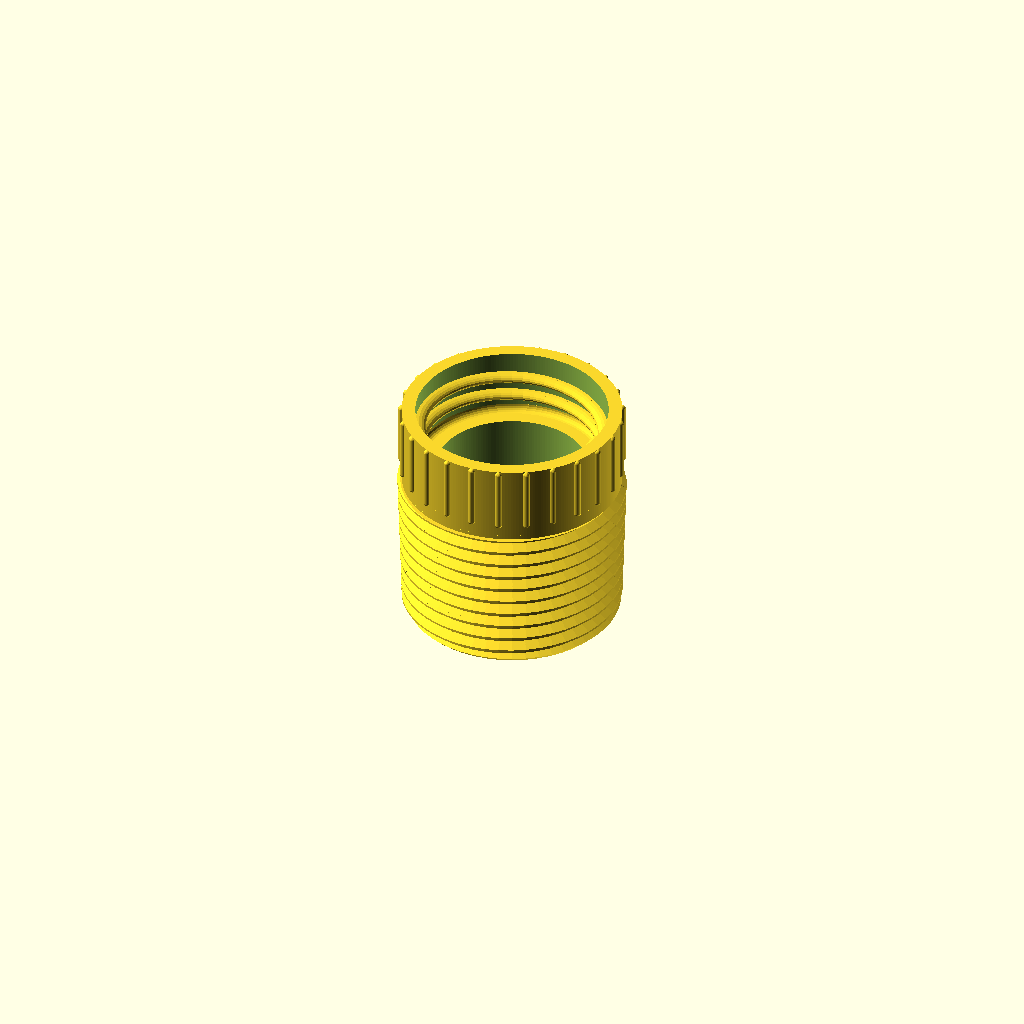
Cell 1: the model at its default parameters.
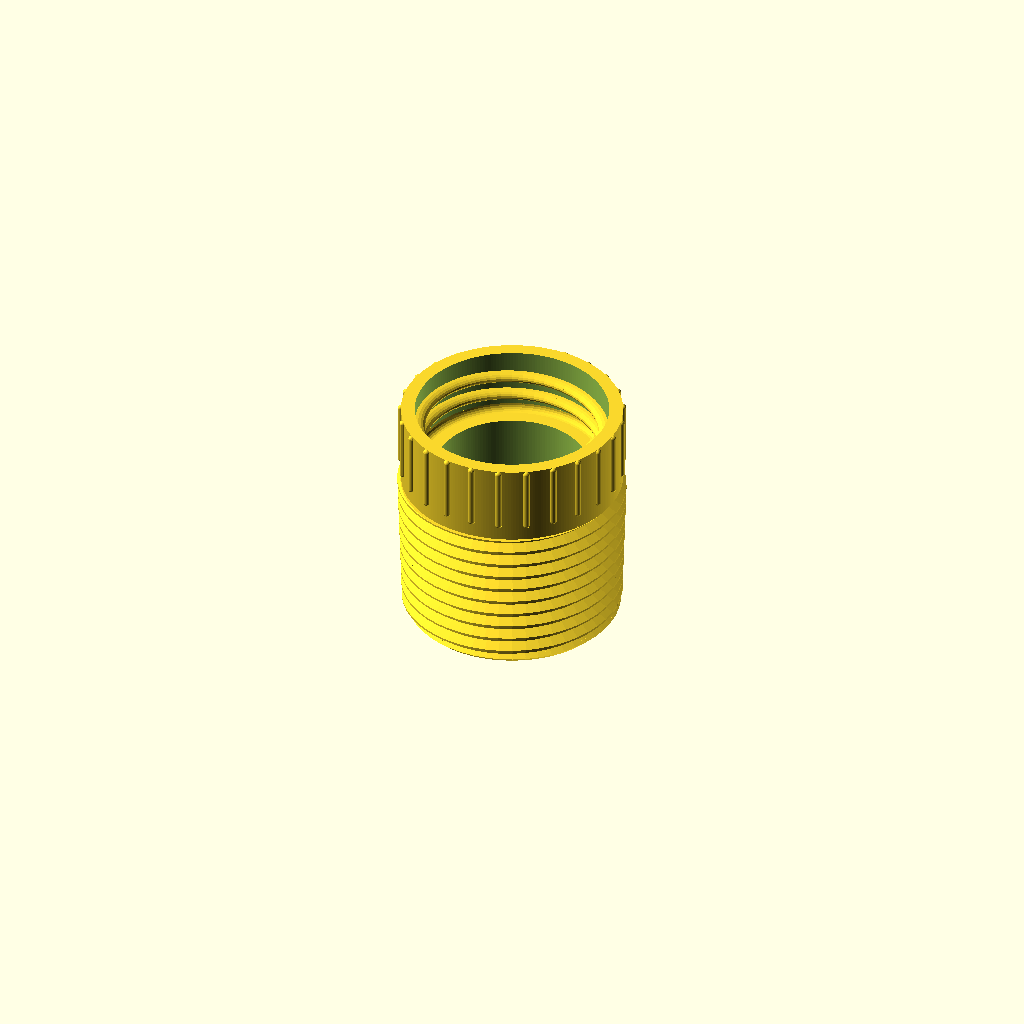
Cell 2: NOZZLE_WIDTH = 0.8 (everything else at default).
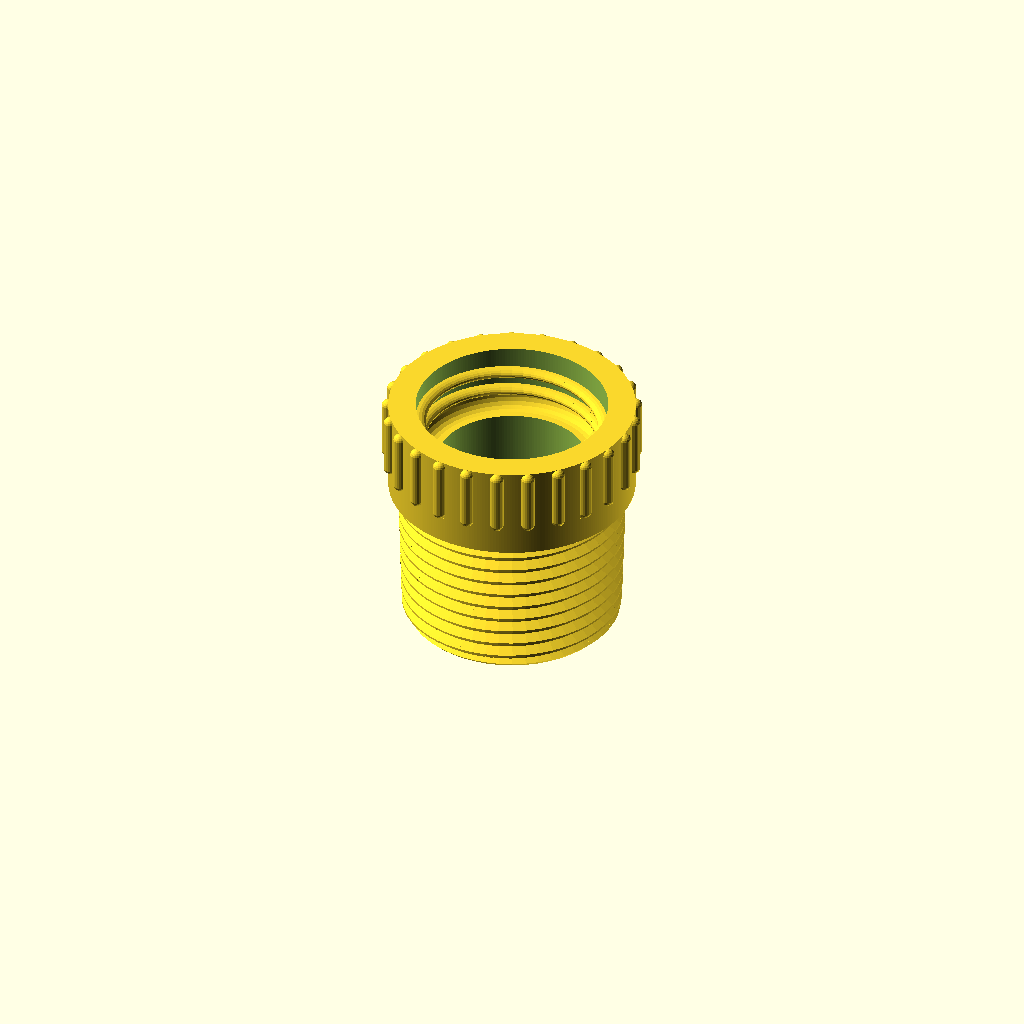
Cell 3: the same model with wallThickness = 4.
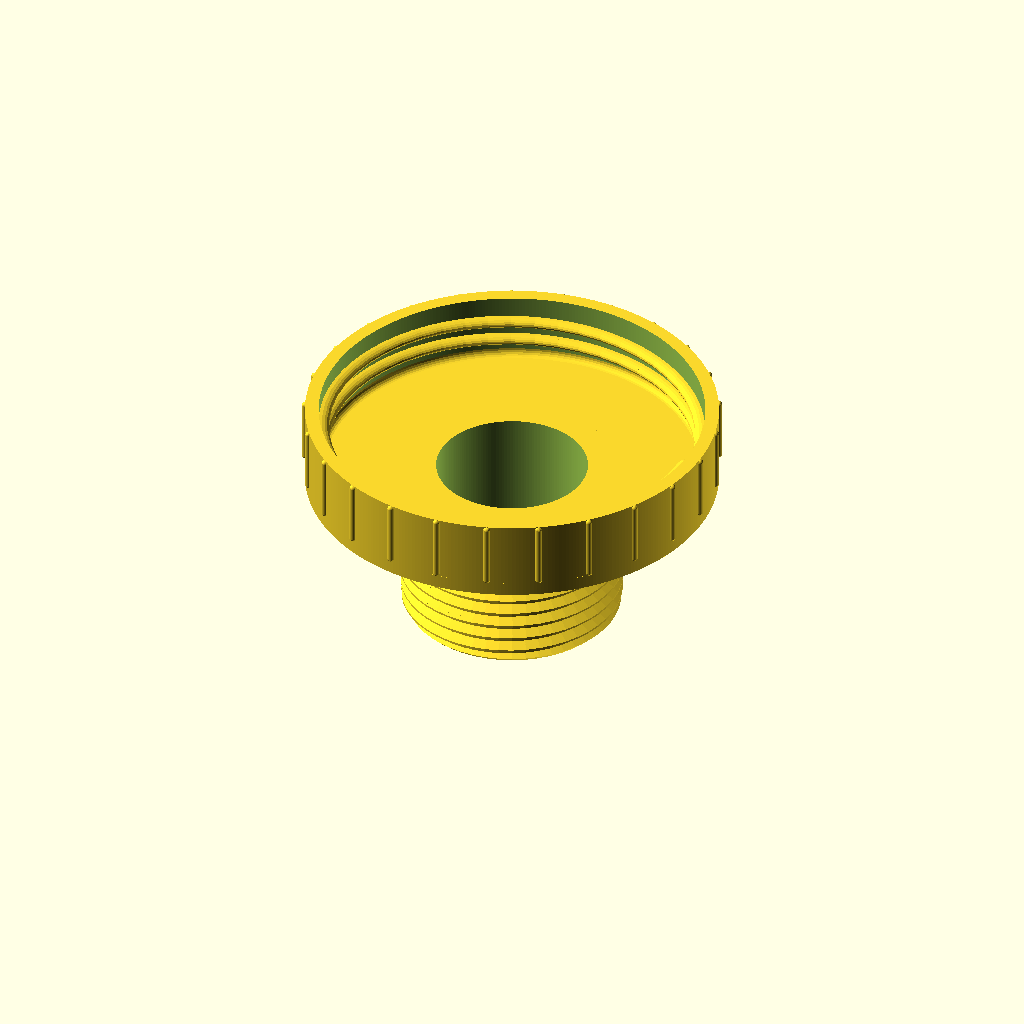
Cell 4 — innerDiameter set to 56, the other parameters unchanged.
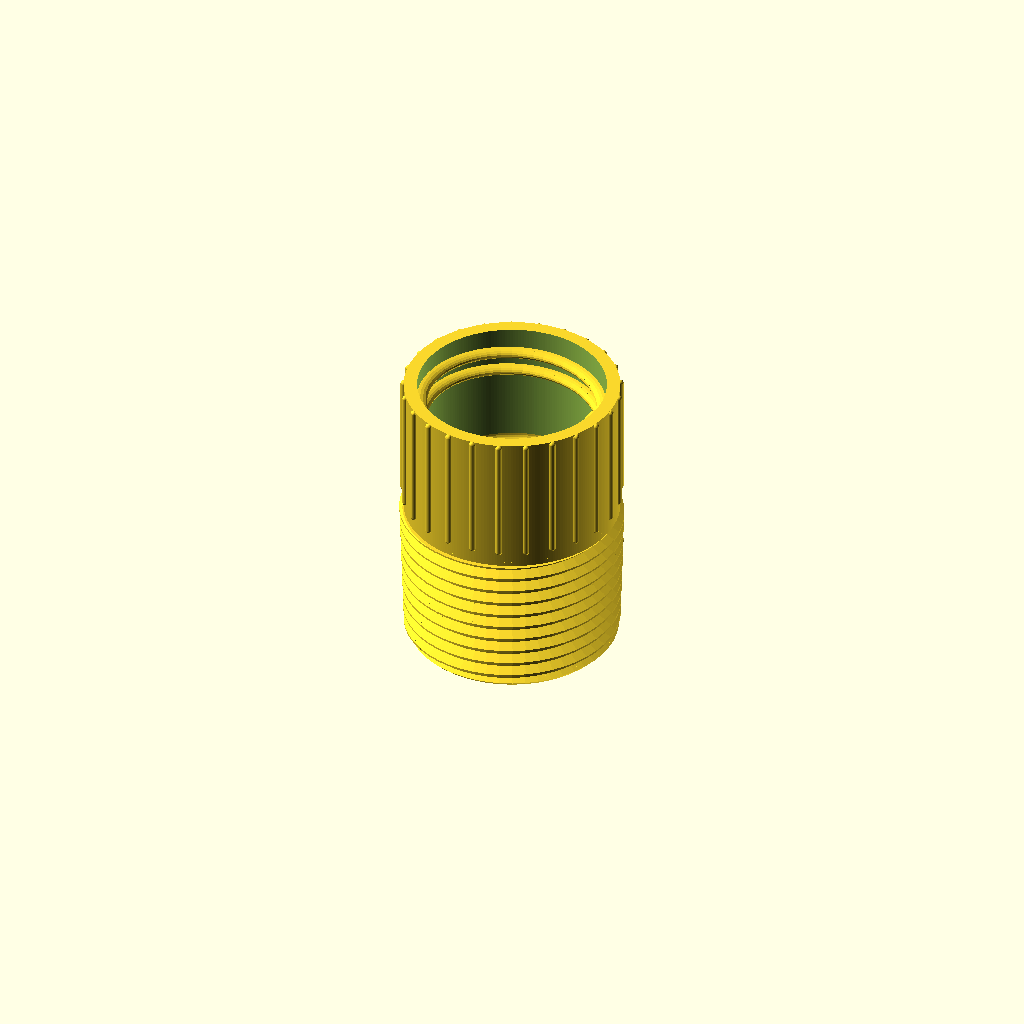
Cell 5: innerDepth = 19.56 (everything else at default).
All cells are drawn from the same view direction (rotation 55°, 0°, 25°, orthographic, colour scheme Cornfield), but the view is re-fitted for each cell, so position and scale can differ between cells as well as the parameter.
The OpenSCAD source (hopbottle/bottle1inchmale.scad):
use <../threads/isothreads.scad>
//Global rendering vars
$fa = 1;
$fs = 0.4;
NOZZLE_WIDTH=0.4;
OVEREXTRUSION = NOZZLE_WIDTH / 2;
OE_inch = OVEREXTRUSION / 25.4;
echo (str ("Overextrusion in inch: ", OE_inch));


//1=rough, 2=test; 3=final
precision=3;
//thickness of the cap
wallThickness=2;
//inner diameter of cap, excluding thread (i.e. outer diameter of neck plus threads)
innerDiameter=28;
//inner depth of cap
innerDepth=9.78;
//thread pitch (inter-thread pitch if multiple)
threadPitch=3;
//thread depth
threadDepth=1.5;
//thread width
threadWidth=1.5;
//number of turns per thread
threadTurns=2;
//number of threads
threads=1;
//start of thread from cap bottom
threadStart=1;
//number of ridges on cap
ridges=25;
//number of facets on thread and ridges
smoothness=(precision==1)?4:((precision==2)?6:20);
//number of thread segments in asingle turn
facets=(precision==1)?6:((precision==10)?20:50);
segments=facets*threadTurns;

//Do not use $fn
//$fn=max(20,facets);
$fn=0;

topThickness = 20;

module capThread()
{
  union()
  {
    for(thread=[0:threads-1])
    {
      rotate([0,0,360*thread/threads])
      translate([innerDiameter/2,0,wallThickness+innerDepth-threadStart-threadTurns*threadPitch*threads-threadWidth/2])
      scale([threadDepth,threadDepth,threadWidth/2])sphere(r=1,$fn=smoothness);
      rotate([0,0,360*thread/threads+threadTurns*360])
      translate([innerDiameter/2,0,wallThickness+innerDepth-threadStart-threadWidth/2])
      scale([threadDepth,threadDepth,threadWidth/2])sphere(r=1,$fn=smoothness);
    }
    for(twist=[0:segments-1])//
    {
      translate([0,0,wallThickness+innerDepth-threadStart-threadPitch*threadTurns*threads-threadWidth/2])
      union()
      {
        for(thread=[0:threads-1])
        {
          translate([0,0,threadPitch*threads*twist/segments*threadTurns])
          rotate([0,0,360*(thread/threads)+twist*360*threadTurns/segments])
          rotate([atan(threadPitch*threads/(innerDiameter*3.1416)),0,0])
          rotate_extrude(convexity = 10,angle=360/facets,$fn=50)
          translate([innerDiameter/2, 0, 0])
          scale([threadDepth,threadWidth/2,0])circle(r=1,$fn=smoothness);
        }
      }
    }
  }
}

module cap () {
union()
{
  capThread();

  difference()
  {
    //cap body
    union()
    {
      //outside
      translate([0,0,innerDepth/2+wallThickness])
      cylinder(h=innerDepth,r=(innerDiameter)/2+wallThickness,center=true);


      //top edge
      //translate([0,0,wallThickness])
      //rotate_extrude(convexity = 10)
      //translate([innerDiameter/2, 0, 0])
      //circle(r = wallThickness, $fn = smoothness);
    }
    //interior
    cylinder(h=innerDepth*4,r=innerDiameter/2,center=true);
  }

  translate([0,0,wallThickness*1.5])
  rotate([180,0,0])
  rotate_extrude(convexity = 10)
  translate([innerDiameter/2-wallThickness/2, 0, 0])
  difference()
  {
    square(wallThickness,center=false);
    circle(r = wallThickness/2, $fn = smoothness);
  }


  //top
  translate([0,0,wallThickness/2])cylinder(h=wallThickness,r=innerDiameter/2,center=true);
  translate([0,0,wallThickness/2])cylinder(h=wallThickness,r=innerDiameter/2+wallThickness,center=true);
  //translate([0,0,-topThickness/2])cylinder(h=topThickness,r=innerDiameter/2,center=true);

  //ridges
  for(ridge=[0:ridges-1])
  {
    hull()
    {
      rotate([0,0,360/ridges*ridge])
      translate([innerDiameter/2+wallThickness,0,wallThickness*5/4])
      sphere(r=wallThickness/4,$fn=smoothness);
      rotate([0,0,360/ridges*ridge])
      translate([innerDiameter/2+wallThickness,0,innerDepth+wallThickness*3/4])
      sphere(r=wallThickness/4,$fn=smoothness);
    }
  }
}
}

difference () {
    union () {
        cap();

        translate([0,0,0]) rotate([180,0,0])
          // Tapered.  Example -- pipe size 1/2" -- per:
          // http://www.engineeringtoolbox.com/npt-national-pipe-taper-threads-d_750.html

          // 1/2 inch
          //english_thread (diameter=0.840-OE_inch, threads_per_inch=14, length=3/4, taper=1/16);

          // 3/4 inch
          //english_thread (diameter=1.050-OE_inch, threads_per_inch=14, length=3/4, taper=1/16);

          // 1 inch
          english_thread (diameter=1.315-OE_inch, threads_per_inch=11.5, length=7/8, taper=1/16);
    }
    translate([0,0,-50]) cylinder(d=22,h=100);
}
Customizer parameters (derived from the source; name, type, default, range or options):
NOZZLE_WIDTH: number, default 0.4
precision: number, default 3
wallThickness: number, default 2
innerDiameter: number, default 28
innerDepth: number, default 9.78
threadPitch: number, default 3
threadDepth: number, default 1.5
threadWidth: number, default 1.5
threadTurns: number, default 2
threads: number, default 1
threadStart: number, default 1
ridges: number, default 25
topThickness: number, default 20
